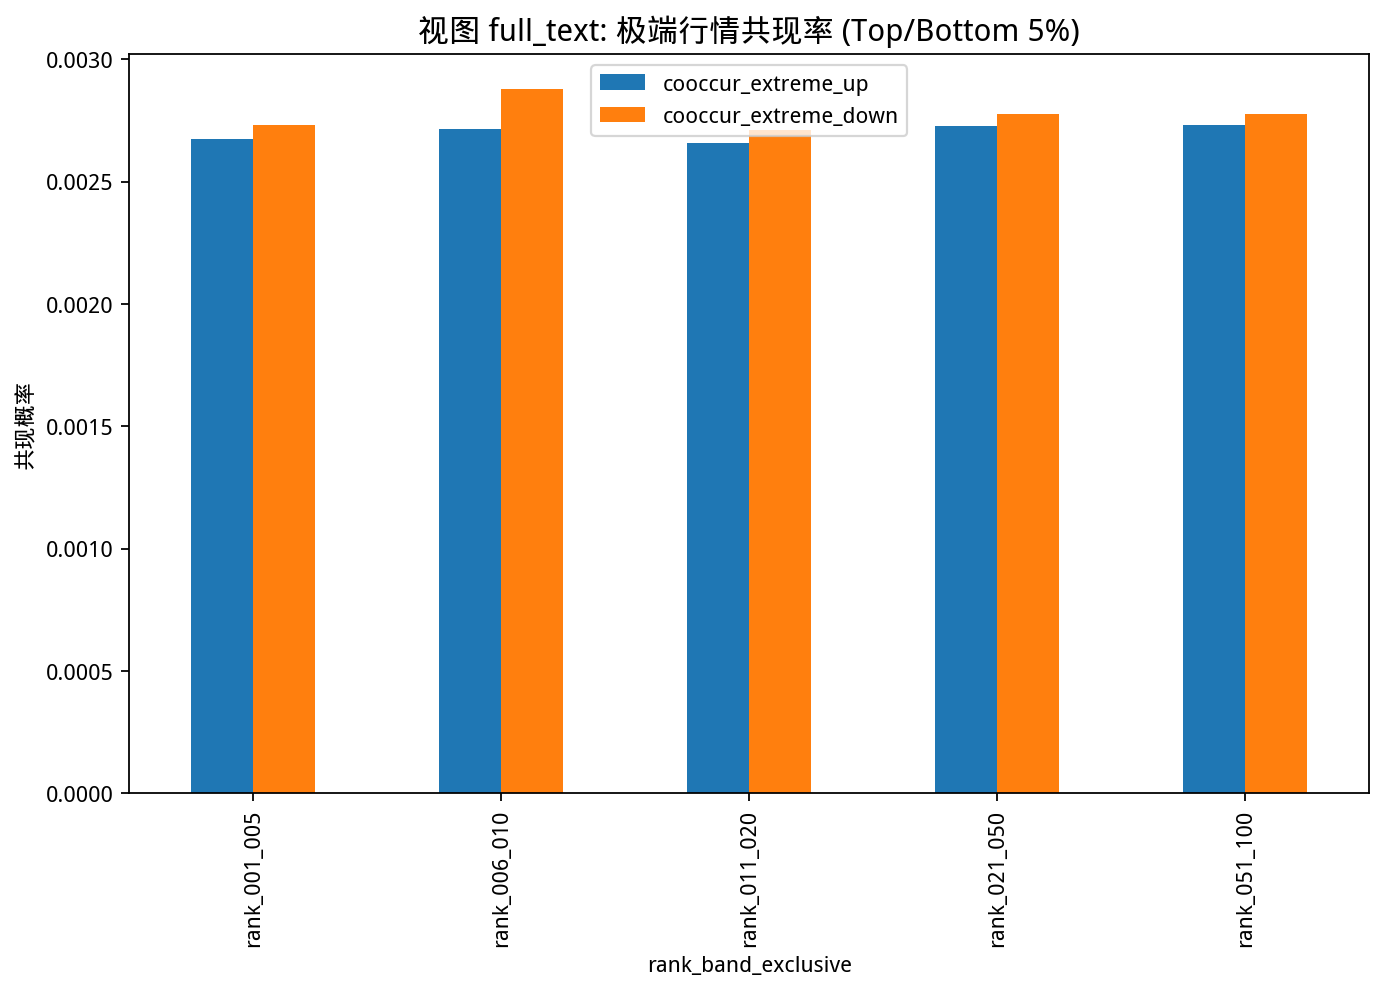

Source data for this figure (header and first rows):
rank_band_exclusive, cooccur_extreme_up, cooccur_extreme_down
rank_001_005, 0.002674, 0.00273
rank_006_010, 0.002715, 0.002878
rank_011_020, 0.002657, 0.002712
rank_021_050, 0.002726, 0.002778
rank_051_100, 0.002732, 0.002778
